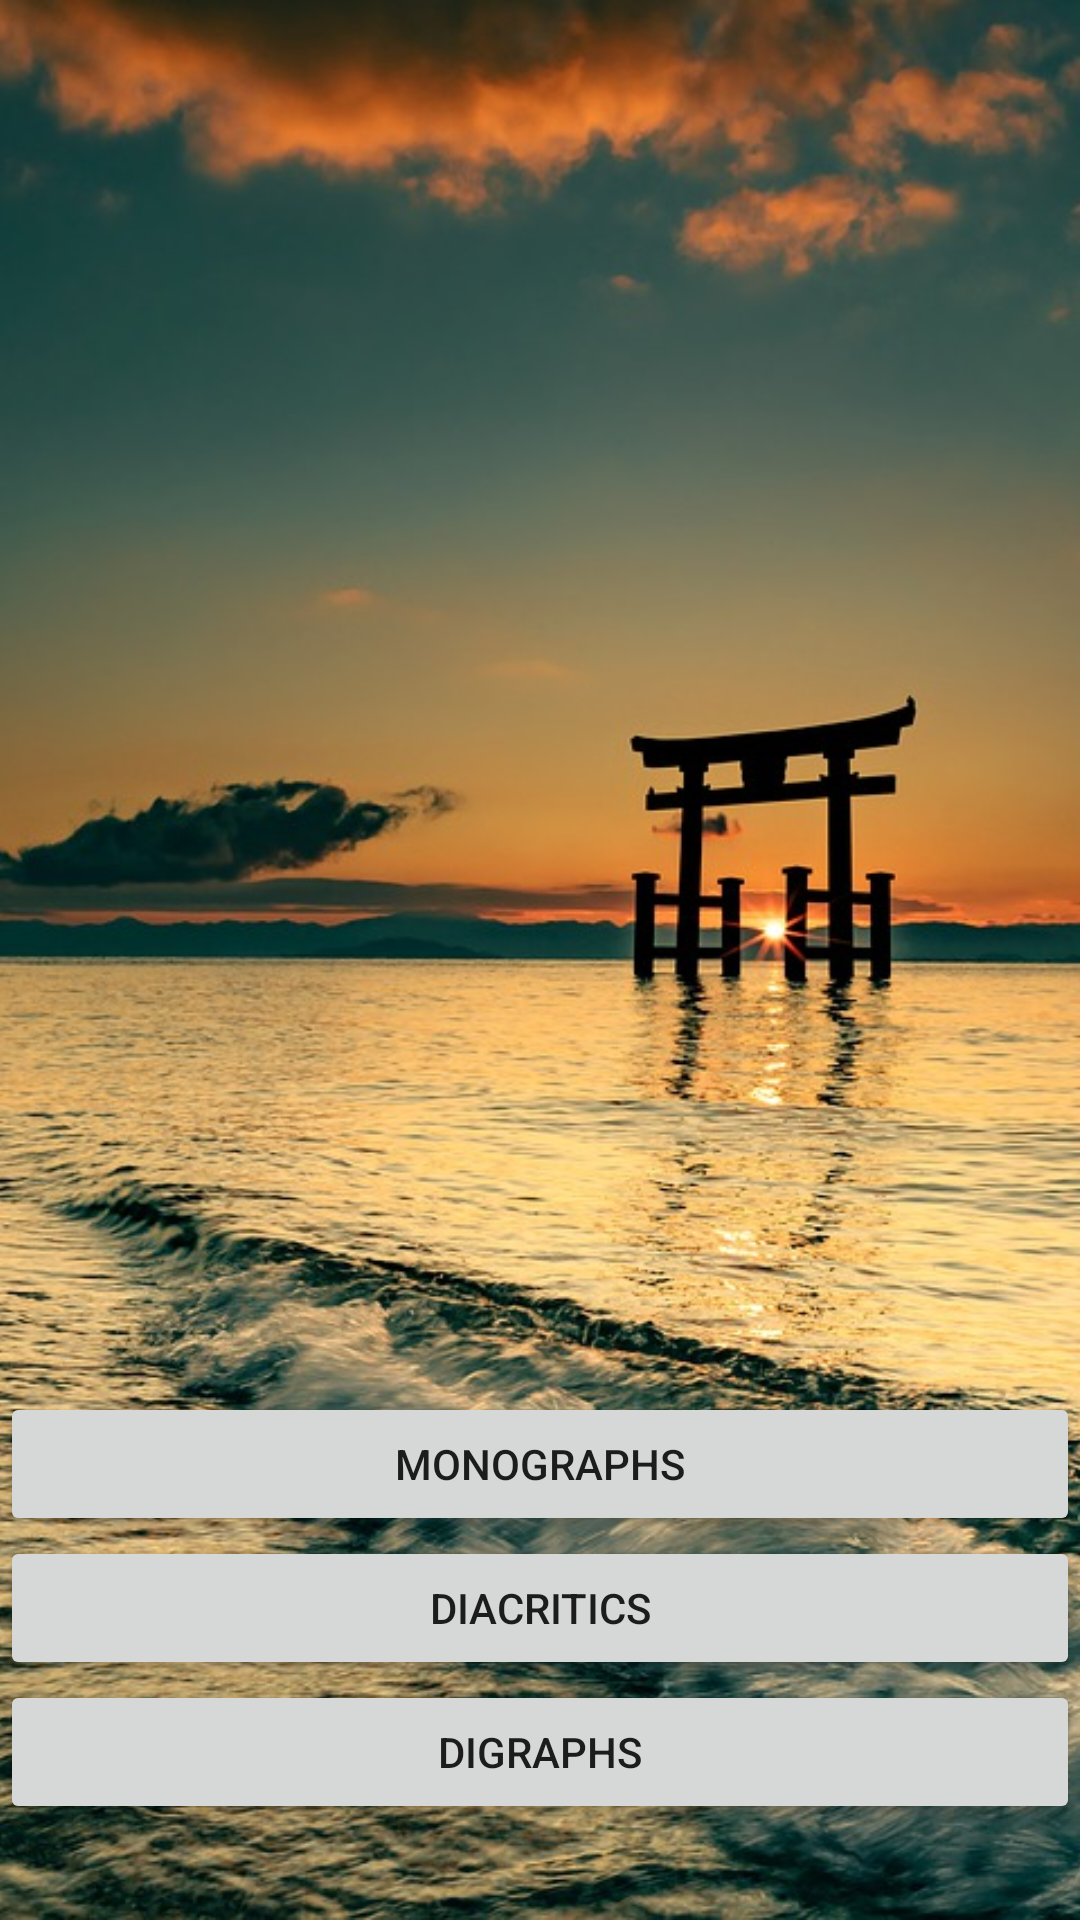

This screen was rendered from an Android layout file. Write that file and the resources it references.
<!-- AndroidManifest.xml: application theme Theme.KanaDroid -->
<!-- res/layout/activity_lesson_type.xml -->
<?xml version="1.0" encoding="utf-8"?>
<androidx.constraintlayout.widget.ConstraintLayout xmlns:android="http://schemas.android.com/apk/res/android"
    xmlns:app="http://schemas.android.com/apk/res-auto"
    xmlns:tools="http://schemas.android.com/tools"
    android:layout_width="match_parent"
    android:layout_height="match_parent"
    tools:context=".LessonTypeActivity">

    <ImageView
        android:layout_width="fill_parent"
        android:layout_height="fill_parent"
        android:src="@drawable/background"
        android:scaleType="centerCrop"/>

    <LinearLayout
        android:layout_width="match_parent"
        android:layout_height="wrap_content"
        android:layout_marginBottom="32dp"
        android:orientation="vertical"
        app:layout_constraintBottom_toBottomOf="parent"
        app:layout_constraintEnd_toEndOf="parent"
        app:layout_constraintStart_toStartOf="parent">

        <Button
            android:id="@+id/monographsButton"
            android:layout_width="match_parent"
            android:layout_height="wrap_content"
            android:onClick="onClick"
            android:text="Monographs" />

        <Button
            android:id="@+id/diacriticsButton"
            android:layout_width="match_parent"
            android:layout_height="wrap_content"
            android:onClick="onClick"
            android:text="Diacritics" />

        <Button
            android:id="@+id/digraphsButton"
            android:layout_width="match_parent"
            android:layout_height="wrap_content"
            android:onClick="onClick"
            android:text="Digraphs" />
    </LinearLayout>

</androidx.constraintlayout.widget.ConstraintLayout>
<!-- resources referenced by this layout -->
<resources>
  <!-- drawable background: jpg bitmap (drawable, 319257 bytes) -->
  <style name="Theme.KanaDroid" parent="Theme.MaterialComponents.DayNight.DarkActionBar">
          
          <item name="colorPrimary">@color/purple_500</item>
          <item name="colorPrimaryVariant">@color/purple_700</item>
          <item name="colorOnPrimary">@color/white</item>
          
          <item name="colorSecondary">@color/teal_200</item>
          <item name="colorSecondaryVariant">@color/teal_700</item>
          <item name="colorOnSecondary">@color/black</item>
          
          <item name="android:statusBarColor" tools:targetApi="l">?attr/colorPrimaryVariant</item>
          
      </style>
  <!-- not gathered from this repository: default colours our renderer supplied (Android Studio template values) -->
  <color name="purple_500">#FF6200EE</color>
  <color name="purple_700">#FF3700B3</color>
  <color name="teal_200">#FF03DAC5</color>
  <color name="teal_700">#FF018786</color>
  <color name="black">#FF000000</color>
  <color name="white">#FFFFFFFF</color>
</resources>
